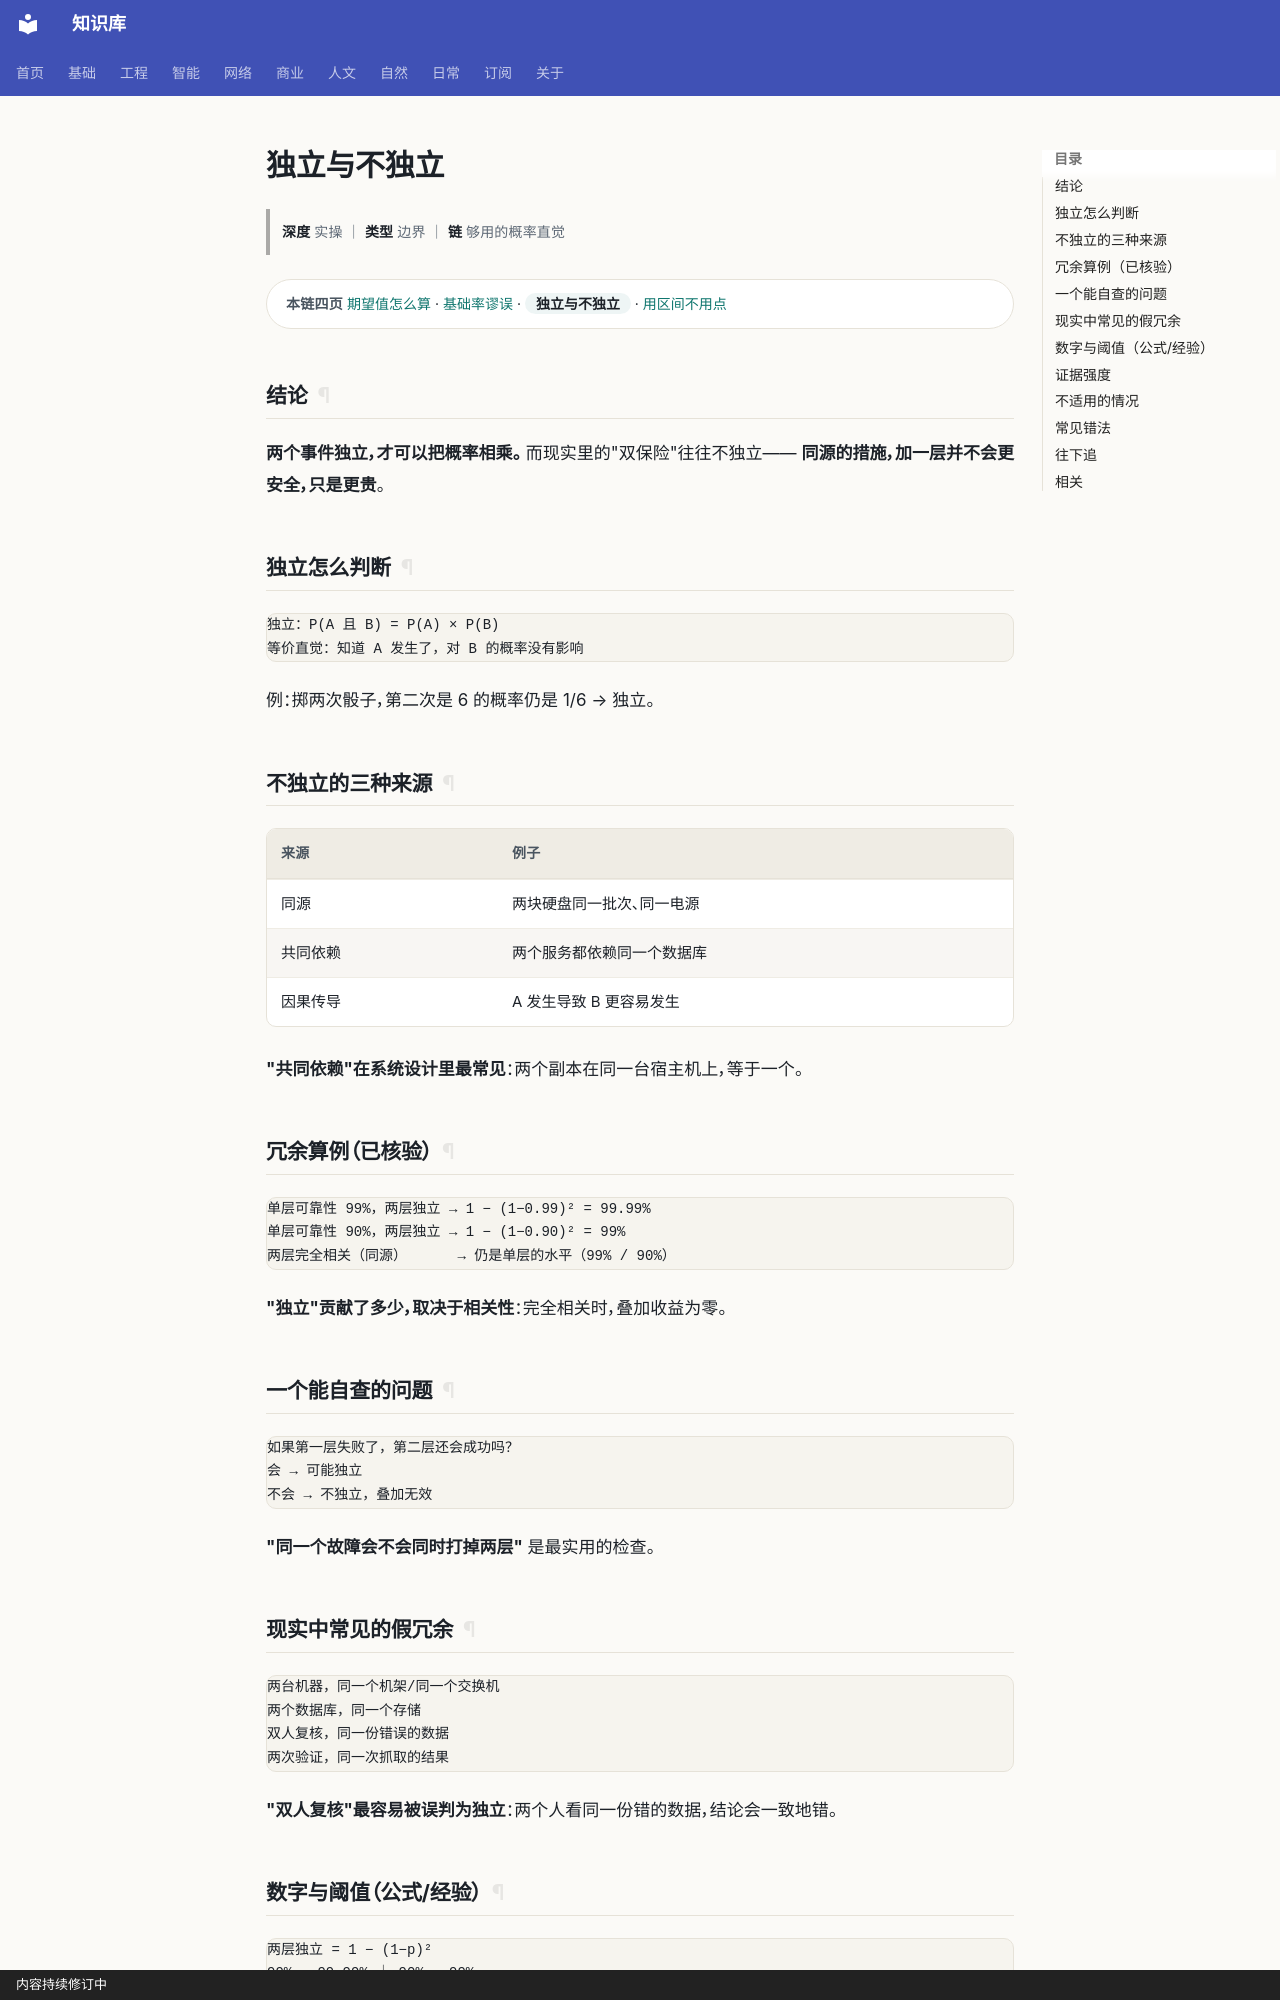

repository: gh503/kb · page: 基础/数学/独立与不独立/index.html · generator: mkdocs · copyright: 内容持续修订中

# 独立与不独立

> **深度** 实操 ｜ **类型** 边界 ｜ **链** 够用的概率直觉

<div class="kb-chain" markdown>
<span class="kb-chain__label">本链四页</span> [期望值怎么算](期望值怎么算.md) · [基础率谬误](基础率谬误.md) · <span class="kb-chain__now">独立与不独立</span> · [用区间不用点](用区间不用点.md)
</div>





## 结论

**两个事件独立，才可以把概率相乘。** 而现实里的"双保险"往往不独立——
**同源的措施，加一层并不会更安全，只是更贵**。

## 独立怎么判断

```text
独立：P(A 且 B) = P(A) × P(B)
等价直觉：知道 A 发生了，对 B 的概率没有影响
```

例：掷两次骰子，第二次是 6 的概率仍是 1/6 → 独立。

## 不独立的三种来源

| 来源 | 例子 |
| --- | --- |
| 同源 | 两块硬盘同一批次、同一电源 |
| 共同依赖 | 两个服务都依赖同一个数据库 |
| 因果传导 | A 发生导致 B 更容易发生 |

**"共同依赖"在系统设计里最常见**：两个副本在同一台宿主机上，等于一个。

## 冗余算例（已核验）

```text
单层可靠性 99%，两层独立 → 1 − (1−0.99)² = 99.99%
单层可靠性 90%，两层独立 → 1 − (1−0.90)² = 99%
两层完全相关（同源）      → 仍是单层的水平（99% / 90%）
```

**"独立"贡献了多少，取决于相关性**：完全相关时，叠加收益为零。

## 一个能自查的问题

```text
如果第一层失败了，第二层还会成功吗？
会 → 可能独立
不会 → 不独立，叠加无效
```

**"同一个故障会不会同时打掉两层"** 是最实用的检查。
